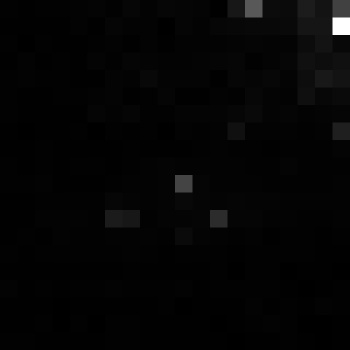

Source data for this figure (header and first rows):
, xmin, ymin, lat, lon, area, perimeter, max_nanowatts, min_nanowatts, moonlight_illumination, clear_sky_confidence, mean_nanowatts
0, 149, 3942, -1.109, -1.109, 1.0, 0.0, 26.5, 0.0, 11.88, 0.0, 1.073
